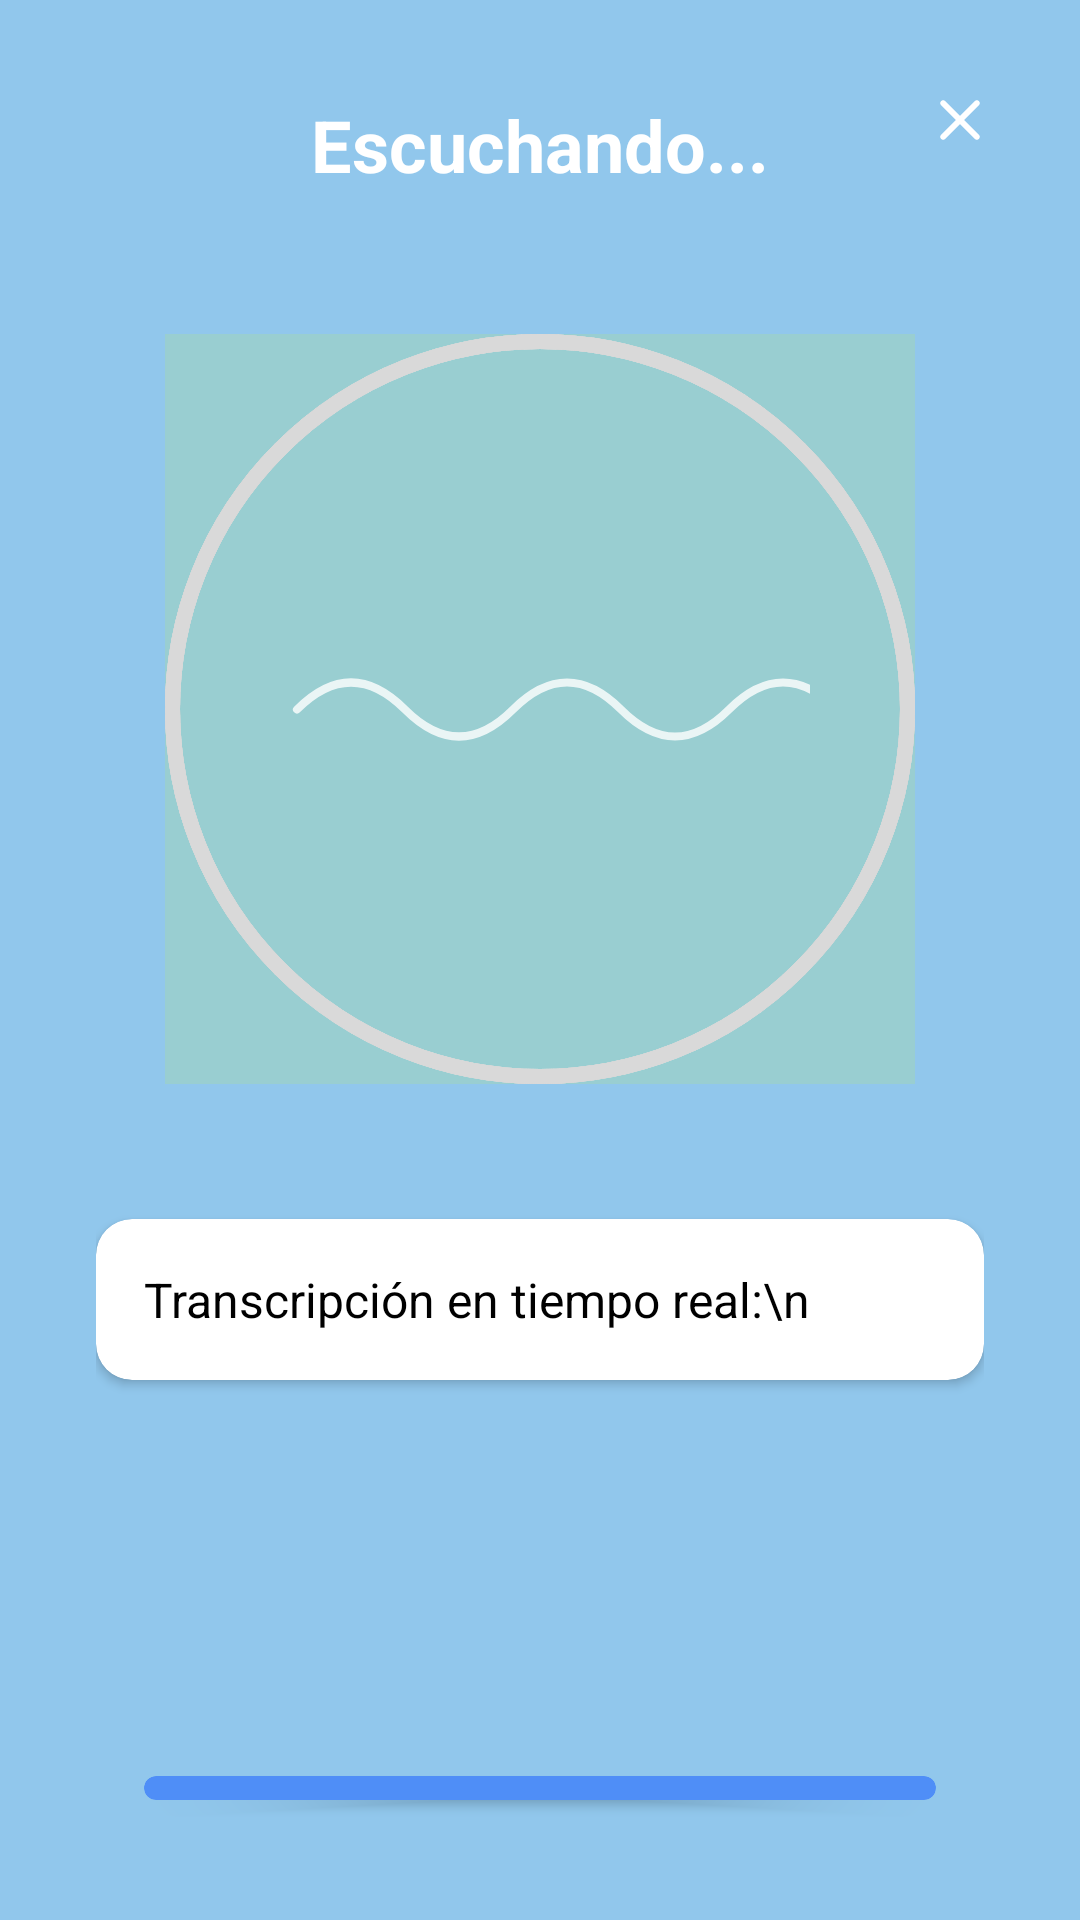

This screen was rendered from an Android layout file. Write that file and the resources it references.
<!-- AndroidManifest.xml: application theme Theme.Alarmas -->
<!-- res/layout/fragment_crear_alarma.xml -->
<?xml version="1.0" encoding="utf-8"?>
<FrameLayout xmlns:android="http://schemas.android.com/apk/res/android"
    android:layout_width="match_parent"
    android:layout_height="match_parent"
    xmlns:app="http://schemas.android.com/apk/res-auto"
    android:background="#BF6DB7E6">

    
    <LinearLayout
        android:layout_width="match_parent"
        android:layout_height="match_parent"
        android:orientation="vertical"
        android:gravity="top"
        android:padding="16dp">

        <ViewFlipper
            android:id="@+id/viewFlipperCrearAlarma"
            android:layout_width="match_parent"
            android:layout_height="wrap_content"
            android:inAnimation="@android:anim/fade_in"
            android:outAnimation="@android:anim/fade_out">

            
            <LinearLayout
                android:layout_width="match_parent"
                android:layout_height="match_parent"
                android:orientation="vertical"
                android:gravity="center"
                android:padding="16dp">

                <TextView
                    android:id="@+id/tvEscuchandoAlarma"
                    android:layout_width="wrap_content"
                    android:layout_height="wrap_content"
                    android:text="Escuchando..."
                    android:textSize="24sp"
                    android:textStyle="bold"
                    android:textAlignment="center"
                    android:textColor="@android:color/white"/>

                <FrameLayout
                    android:id="@+id/frameLayoutAnimacion"
                    android:layout_width="wrap_content"
                    android:layout_height="wrap_content"
                    android:layout_gravity="center"
                    android:layout_marginTop="32dp">

                    
                    <ImageView
                        android:id="@+id/circleView"
                        android:layout_width="280dp"
                        android:layout_height="280dp"
                        android:src="@drawable/circle_riple_flexible"
                        android:scaleType="centerInside"/>

                    
                    <ImageView
                        android:id="@+id/animacionVozAlarma"
                        android:layout_width="180dp"
                        android:layout_height="180dp"
                        android:src="@drawable/listening_animation"
                        android:scaleType="centerInside"
                        android:layout_gravity="center"
                        android:alpha="0.8"/>
                </FrameLayout>

                
                <androidx.cardview.widget.CardView
                    android:id="@+id/recuadroTranscripcion"
                    android:layout_width="match_parent"
                    android:layout_height="wrap_content"
                    android:layout_marginHorizontal="0dp"
                    android:layout_marginTop="30dp"
                    android:layout_marginBottom="120dp"
                    app:cardCornerRadius="12dp"
                    android:elevation="2dp"
                    app:cardBackgroundColor="@android:color/white">

                <TextView
                    android:id="@+id/tvTranscripcionTiempoReal"
                    android:layout_width="match_parent"
                    android:layout_height="wrap_content"
                    android:text="Transcripción en tiempo real:\n"
                    android:textColor="@android:color/black"
                    android:textSize="16sp"
                    android:padding="16dp"
                    android:maxLines="3"
                    android:ellipsize="end"/>
            </androidx.cardview.widget.CardView>

            
            <androidx.cardview.widget.CardView
                android:id="@+id/recuadroMensaje"
                android:layout_width="match_parent"
                android:layout_height="wrap_content"
                android:layout_marginHorizontal="16dp"
                android:layout_marginTop="12dp"
                android:layout_marginBottom="8dp"
                app:cardBackgroundColor="#4F8EF7"
                app:cardCornerRadius="12dp"
                android:elevation="2dp">

            <TextView
                android:layout_width="match_parent"
                android:layout_height="wrap_content"
                android:gravity="center"
                android:text="Por favor dime tu alarma, día, fecha, hora y si deseas algún sonido"
                android:textColor="@android:color/white"
                android:textSize="16sp"
                android:padding="16dp"/>
        </androidx.cardview.widget.CardView>
    </LinearLayout>
</ViewFlipper>
    </LinearLayout>


    <ImageButton
        android:id="@+id/btnCerrar"
        android:layout_width="48dp"
        android:layout_height="48dp"
        android:src="@drawable/ic_close"
        android:background="?attr/selectableItemBackgroundBorderless"
        android:padding="12dp"
        android:scaleType="fitCenter"
        android:layout_gravity="end|top"
        android:layout_margin="16dp"
        android:clickable="true"
        android:focusable="true"
        app:tint="@android:color/white" />

    
    <androidx.cardview.widget.CardView
        android:id="@+id/recuadroConfirmacionAlarma"
        android:layout_width="match_parent"
        android:layout_height="wrap_content"
        android:layout_gravity="bottom"
        android:layout_marginHorizontal="16dp"
        android:layout_marginBottom="200dp"
        android:visibility="gone"
        app:cardCornerRadius="12dp"
        android:elevation="4dp"
        app:cardBackgroundColor="@android:color/white">

        <LinearLayout
            android:layout_width="match_parent"
            android:layout_height="wrap_content"
            android:orientation="vertical"
            android:padding="16dp"
            android:gravity="center_horizontal">

            <TextView
                android:id="@+id/tvConfirmacionAlarma"
                android:layout_width="wrap_content"
                android:layout_height="wrap_content"
                android:text="Tu alarma se creará a las 6:00 am el día Lunes"
                android:textColor="@android:color/black"
                android:textSize="16sp"
                android:textAlignment="center"/>

            <ImageView
                android:layout_width="48dp"
                android:layout_height="48dp"
                android:src="@drawable/ic_clock"
                android:layout_gravity="center"
                android:layout_marginTop="8dp"
                app:tint="@android:color/darker_gray"/>

            <TextView
                android:layout_width="wrap_content"
                android:layout_height="wrap_content"
                android:text="¿Confirmas?"
                android:textColor="@android:color/black"
                android:textSize="18sp"
                android:textStyle="bold"
                android:layout_marginTop="8dp"
                android:textAlignment="center"/>

            <LinearLayout
                android:layout_width="match_parent"
                android:layout_height="wrap_content"
                android:orientation="horizontal"
                android:gravity="center"
                android:layout_marginTop="8dp">

                <Button
                    android:id="@+id/btnCancelarAlarma"
                    android:layout_width="0dp"
                    android:layout_weight="1"
                    android:layout_height="wrap_content"
                    android:text="Cancelar"
                    android:backgroundTint="?attr/colorSecondary"
                    android:textColor="@android:color/white"
                    android:layout_marginEnd="8dp"/>

                <Button
                    android:id="@+id/btnConfirmarAlarma"
                    android:layout_width="0dp"
                    android:layout_weight="1"
                    android:layout_height="wrap_content"
                    android:text="Confirmar"
                    android:backgroundTint="?attr/colorPrimary"
                    android:textColor="@android:color/white"/>
            </LinearLayout>
        </LinearLayout>
    </androidx.cardview.widget.CardView>


    
    <androidx.cardview.widget.CardView
        android:id="@+id/recuadroConfirmacionVoz"
        android:layout_width="match_parent"
        android:layout_height="wrap_content"
        android:layout_gravity="bottom"
        android:layout_marginHorizontal="16dp"
        android:layout_marginBottom="100dp"
        app:cardCornerRadius="50dp"
        android:elevation="4dp"
        app:cardBackgroundColor="@android:color/white"
        android:visibility="gone">

        <LinearLayout
            android:layout_width="match_parent"
            android:layout_height="wrap_content"
            android:orientation="horizontal"
            android:gravity="center_vertical"
            android:padding="12dp">

        
        <ImageView
            android:layout_width="32dp"
            android:layout_height="32dp"
            android:src="@drawable/ic_mic"
            android:layout_marginEnd="8dp"
            app:tint="@android:color/black" />

        
        <TextView
            android:id="@+id/tvTextoConfirmacion"
            android:layout_width="0dp"
            android:layout_weight="1"
            android:layout_height="wrap_content"
            android:text="Di 'Sí' o 'No' para confirmar"
            android:textColor="@android:color/black"
            android:textSize="16sp"/>

        
        <ImageView
            android:layout_width="32dp"
            android:layout_height="32dp"
            android:src="@drawable/ic_sound"
            app:tint="@android:color/black" />
        </LinearLayout>

    </androidx.cardview.widget.CardView>



    </FrameLayout>
<!-- resources referenced by this layout -->
<resources>
  <!-- drawable ic_clock (drawable) -->
  <vector xmlns:android="http://schemas.android.com/apk/res/android"
      android:width="24dp"
      android:height="24dp"
      android:viewportWidth="24"
      android:viewportHeight="24"
      android:tint="?attr/colorControlNormal">
  
      <path
          android:fillColor="@android:color/white"
          android:pathData="M12,2A10,10 0 1,0 22,12A10,10 0 0,0 12,2M12,20A8,8 0 1,1 20,12A8,8 0 0,1 12,20M12.5,7H11V13L16.25,15.92L17,14.5L12.5,12V7Z" />
  </vector>
  <!-- drawable ic_sound (drawable) -->
  <vector xmlns:android="http://schemas.android.com/apk/res/android"
      android:width="24dp"
      android:height="24dp"
      android:viewportWidth="24"
      android:viewportHeight="24">
  
      <path
          android:fillColor="#000000"
          android:pathData="M3,9v6h4l5,5V4L7,9H3zM16.5,12c0,-1.77 -1.02,-3.29 -2.5,-4.03v8.05c1.48,-0.75 2.5,-2.27 2.5,-4.02zM14,3.23v2.06c2.89,0.86 5,3.54 5,6.71s-2.11,5.85 -5,6.71v2.06c4,-0.91 7,-4.49 7,-8.77s-3,-7.86 -7,-8.77z"/>
  </vector>
  <!-- drawable wave_frame_1 (drawable) -->
  <vector xmlns:android="http://schemas.android.com/apk/res/android"
      android:width="200dp"
      android:height="50dp"
      android:viewportWidth="200"
      android:viewportHeight="50">
    <path
        android:pathData="M10,25Q30,5 50,25Q70,45 90,25Q110,5 130,25Q150,45 170,25Q190,5 210,25"
        android:strokeWidth="3"
        android:fillColor="#00000000"
        android:strokeColor="#ffffff"
        android:strokeLineCap="round"/>
  </vector>
  <!-- drawable wave_frame_2 (drawable) -->
  <vector xmlns:android="http://schemas.android.com/apk/res/android"
      android:width="200dp"
      android:height="50dp"
      android:viewportWidth="200"
      android:viewportHeight="50">
    <path
        android:pathData="M10,25Q30,10 50,25Q70,40 90,25Q110,10 130,25Q150,40 170,25Q190,10 210,25"
        android:strokeWidth="3"
        android:fillColor="#00000000"
        android:strokeColor="#ffffff"
        android:strokeLineCap="round"/>
  </vector>
  <!-- drawable wave_frame_3 (drawable) -->
  <vector xmlns:android="http://schemas.android.com/apk/res/android"
      android:width="200dp"
      android:height="50dp"
      android:viewportWidth="200"
      android:viewportHeight="50">
    <path
        android:pathData="M10,25Q30,15 50,25Q70,35 90,25Q110,15 130,25Q150,35 170,25Q190,15 210,25"
        android:strokeWidth="3"
        android:fillColor="#00000000"
        android:strokeColor="#ffffff"
        android:strokeLineCap="round"/>
  </vector>
  <!-- drawable wave_frame_4 (drawable) -->
  <vector xmlns:android="http://schemas.android.com/apk/res/android"
      android:width="200dp"
      android:height="50dp"
      android:viewportWidth="200"
      android:viewportHeight="50">
    <path
        android:pathData="M10,25Q30,0 50,25Q70,50 90,25Q110,0 130,25Q150,50 170,25Q190,0 210,25"
        android:strokeWidth="3"
        android:fillColor="#00000000"
        android:strokeColor="#ffffff"
        android:strokeLineCap="round"/>
  </vector>
  <!-- drawable wave_frame_5 (drawable) -->
  <vector xmlns:android="http://schemas.android.com/apk/res/android"
      android:width="200dp"
      android:height="50dp"
      android:viewportWidth="200"
      android:viewportHeight="50">
    <path
        android:pathData="M10,25Q30,20 50,25Q70,30 90,25Q110,20 130,25Q150,30 170,25Q190,20 210,25"
        android:strokeWidth="3"
        android:fillColor="#00000000"
        android:strokeColor="#ffffff"
        android:strokeLineCap="round"/>
  </vector>
  <color name="white">#FFFFFFFF</color>
  <color name="teal_200">#FF03DAC5</color>
  <color name="teal_700">#FF018786</color>
  <color name="black">#FF000000</color>
  <color name="purple_500">#FF6200EE</color>
</resources>
